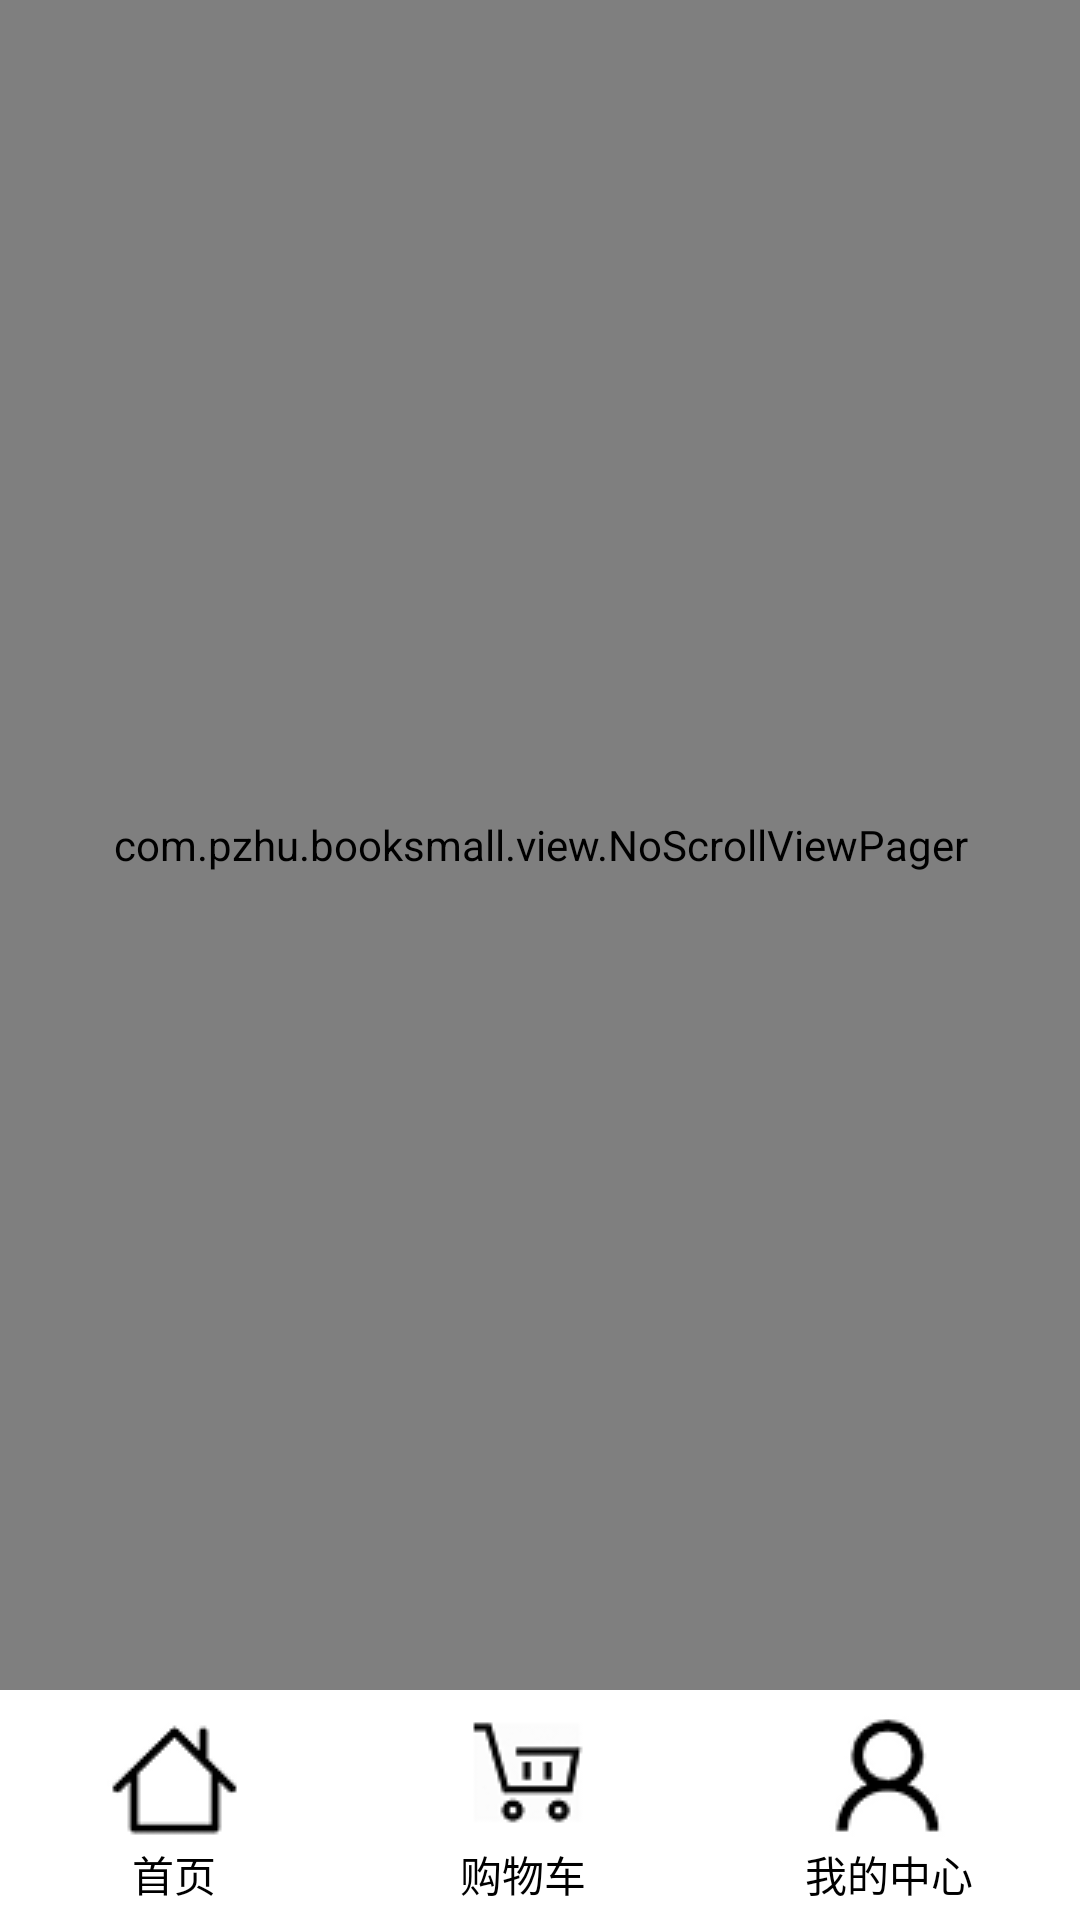

Produce the Android XML layout that renders to this screen, including the resource entries it uses.
<!-- AndroidManifest.xml: application theme AppTheme -->
<!-- res/layout/main_activity.xml -->
<?xml version="1.0" encoding="utf-8"?>
<LinearLayout xmlns:android="http://schemas.android.com/apk/res/android"
    android:orientation="vertical" android:layout_width="match_parent"
    android:layout_height="match_parent">

        <com.pzhu.booksmall.view.NoScrollViewPager
            android:id="@+id/vp"
            android:layout_weight="1"
            android:layout_width="match_parent"
            android:layout_height="0dp">

        </com.pzhu.booksmall.view.NoScrollViewPager>

        <RadioGroup
            android:id="@+id/rg_group"
            android:layout_alignParentBottom="true"
            android:layout_width="match_parent"
            android:orientation="horizontal"
            android:background="#fff"
            android:layout_height="wrap_content">
            <RadioButton
                android:id="@+id/rb_home"
                android:layout_weight="1"
                android:layout_width="wrap_content"
                android:layout_height="wrap_content"
                android:button="@null"
                android:padding="5dp"
                android:gravity="center"
                android:text="首页"
                android:drawableTop="@drawable/home"
                />
            <RadioButton
                android:id="@+id/rb_shop"
                android:layout_weight="1"
                android:layout_width="wrap_content"
                android:layout_height="wrap_content"
                android:button="@null"
                android:padding="5dp"
                android:gravity="center"
                android:text="购物车"
                android:drawableTop="@drawable/shopcar"
                />
            <RadioButton
                android:id="@+id/rb_mine"
                android:layout_weight="1"
                android:layout_width="wrap_content"
                android:layout_height="wrap_content"
                android:button="@null"
                android:padding="5dp"
                android:gravity="center"
                android:text="我的中心"
                android:drawableTop="@drawable/mine"
                />
        </RadioGroup>
</LinearLayout>
<!-- resources referenced by this layout -->
<resources>
  <!-- drawable home: png bitmap (drawable, 1196 bytes) -->
  <!-- drawable mine: png bitmap (drawable, 1472 bytes) -->
  <!-- drawable shopcar: png bitmap (drawable, 1546 bytes) -->
  <style name="AppTheme" parent="Theme.AppCompat.Light.DarkActionBar">
          
          <item name="colorPrimary">@color/colorPrimary</item>
          <item name="colorPrimaryDark">@color/colorPrimaryDark</item>
          <item name="colorAccent">@color/colorAccent</item>
          <item name="android:windowAnimationStyle">@style/AnimationActivity</item>
      </style>
  <color name="colorPrimary">#3F51B5</color>
  <color name="colorPrimaryDark">#303F9F</color>
  <color name="colorAccent">#3EB55D</color>
  <style name="AnimationActivity" parent="@android:style/Animation.Activity" mce_bogus="1">
      <item name="android:activityOpenEnterAnimation">@anim/anim_enter</item>
      <item name="android:activityOpenExitAnimation">@anim/anim_exit</item>
      <item name="android:activityCloseEnterAnimation">@anim/back_enter</item>
      <item name="android:activityCloseExitAnimation">@anim/back_exit</item>
      </style>
</resources>
